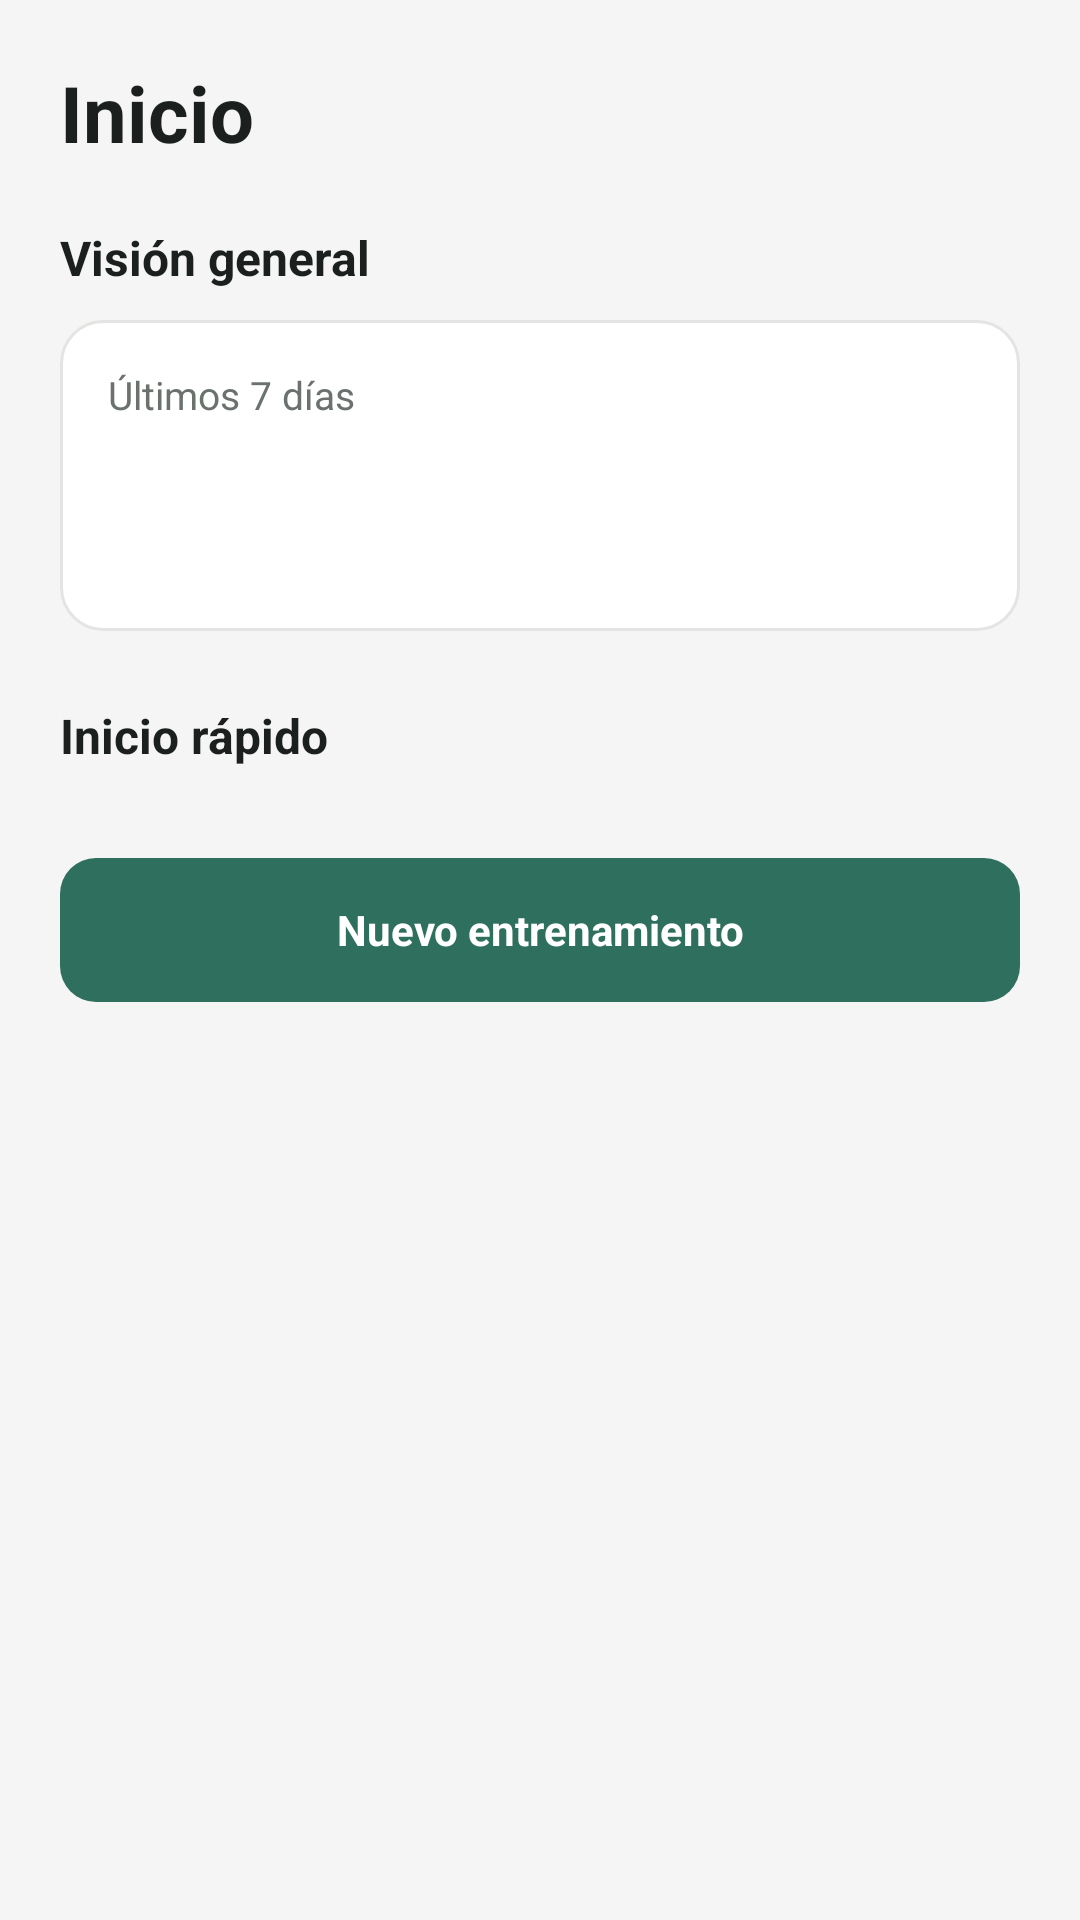

Reconstruct the res/layout file that produces this screen, plus the resources it refers to.
<!-- AndroidManifest.xml: application theme Theme.GymFitness -->
<!-- res/layout/fragment_home.xml -->
<?xml version="1.0" encoding="utf-8"?>
<androidx.core.widget.NestedScrollView xmlns:android="http://schemas.android.com/apk/res/android"
    xmlns:app="http://schemas.android.com/apk/res-auto"
    xmlns:tools="http://schemas.android.com/tools"
    android:layout_width="match_parent"
    android:layout_height="match_parent"
    android:background="@color/background">

    <LinearLayout
        android:layout_width="match_parent"
        android:layout_height="wrap_content"
        android:orientation="vertical"
        android:padding="20dp">

        <TextView
            android:layout_width="wrap_content"
            android:layout_height="wrap_content"
            android:text="@string/nav_home"
            android:textColor="@color/text_primary"
            android:textSize="26sp"
            android:textStyle="bold" />

        <TextView
            android:layout_width="wrap_content"
            android:layout_height="wrap_content"
            android:layout_marginTop="20dp"
            android:text="@string/overview"
            android:textColor="@color/text_primary"
            android:textSize="16sp"
            android:textStyle="bold" />

        <LinearLayout
            android:layout_width="match_parent"
            android:layout_height="wrap_content"
            android:layout_marginTop="10dp"
            android:background="@drawable/bg_card"
            android:orientation="vertical"
            android:padding="16dp">

            <TextView
                android:layout_width="wrap_content"
                android:layout_height="wrap_content"
                android:text="@string/last_7_days"
                android:textColor="@color/text_secondary"
                android:textSize="13sp" />

            <LinearLayout
                android:layout_width="match_parent"
                android:layout_height="wrap_content"
                android:layout_marginTop="10dp"
                android:orientation="horizontal">

                <TextView
                    android:id="@+id/tvOverviewCount"
                    android:layout_width="0dp"
                    android:layout_height="wrap_content"
                    android:layout_weight="1"
                    android:textColor="@color/text_primary"
                    android:textSize="15sp"
                    tools:text="11 ejercicios" />
            </LinearLayout>

            <TextView
                android:id="@+id/tvOverviewDetail"
                android:layout_width="match_parent"
                android:layout_height="wrap_content"
                android:layout_marginTop="6dp"
                android:textColor="@color/text_secondary"
                android:textSize="13sp"
                tools:text="⏱ 48min 30s   ↗ 39min   🔥 217kcal" />

        </LinearLayout>

        <TextView
            android:layout_width="wrap_content"
            android:layout_height="wrap_content"
            android:layout_marginTop="24dp"
            android:text="@string/quick_start"
            android:textColor="@color/text_primary"
            android:textSize="16sp"
            android:textStyle="bold" />

        <androidx.recyclerview.widget.RecyclerView
            android:id="@+id/rvQuickStart"
            android:layout_width="match_parent"
            android:layout_height="wrap_content"
            android:layout_marginTop="10dp"
            android:nestedScrollingEnabled="false" />

        <TextView
            android:id="@+id/tvEmptyQuickStart"
            android:layout_width="match_parent"
            android:layout_height="wrap_content"
            android:layout_marginTop="10dp"
            android:gravity="center"
            android:padding="20dp"
            android:text="Marca ejercicios como favoritos para verlos aquí"
            android:textColor="@color/text_hint"
            android:visibility="gone" />

        <LinearLayout
            android:layout_width="match_parent"
            android:layout_height="wrap_content"
            android:layout_marginTop="20dp"
            android:orientation="horizontal">

            <TextView
                android:id="@+id/btnNewWorkoutHome"
                android:layout_width="0dp"
                android:layout_height="48dp"
                android:layout_weight="1"
                android:background="@drawable/bg_button_primary"
                android:gravity="center"
                android:text="@string/new_workout"
                android:textColor="@color/white"
                android:textStyle="bold" />
        </LinearLayout>

    </LinearLayout>
</androidx.core.widget.NestedScrollView>
<!-- resources referenced by this layout -->
<resources>
  <color name="background">#F4F5F4</color>
  <color name="text_hint">#9AA19D</color>
  <color name="text_primary">#1B1F1D</color>
  <color name="text_secondary">#6B726E</color>
  <color name="white">#FFFFFF</color>
  <!-- drawable bg_button_primary (drawable) -->
  <shape xmlns:android="http://schemas.android.com/apk/res/android" android:shape="rectangle">
      <solid android:color="@color/primary"/>
      <corners android:radius="12dp"/>
  </shape>
  <!-- drawable bg_card (drawable) -->
  <shape xmlns:android="http://schemas.android.com/apk/res/android" android:shape="rectangle">
      <solid android:color="@color/surface"/>
      <corners android:radius="14dp"/>
      <stroke android:width="1dp" android:color="@color/card_stroke"/>
  </shape>
  <string name="last_7_days">Últimos 7 días</string>
  <string name="nav_home">Inicio</string>
  <string name="new_workout">Nuevo entrenamiento</string>
  <string name="overview">Visión general</string>
  <string name="quick_start">Inicio rápido</string>
  <style name="Theme.GymFitness" parent="Theme.MaterialComponents.DayNight.NoActionBar">
          <item name="colorPrimary">@color/primary</item>
          <item name="colorPrimaryDark">@color/primary_dark</item>
          <item name="colorAccent">@color/accent</item>
          <item name="android:windowBackground">@color/background</item>
          <item name="android:statusBarColor">@color/surface</item>
          <item name="android:windowLightStatusBar">true</item>
      </style>
  <color name="primary">#2F6F5E</color>
  <color name="surface">#FFFFFF</color>
  <color name="card_stroke">#E3E5E3</color>
  <color name="primary_dark">#1F4F42</color>
  <color name="accent">#E8A33D</color>
</resources>
